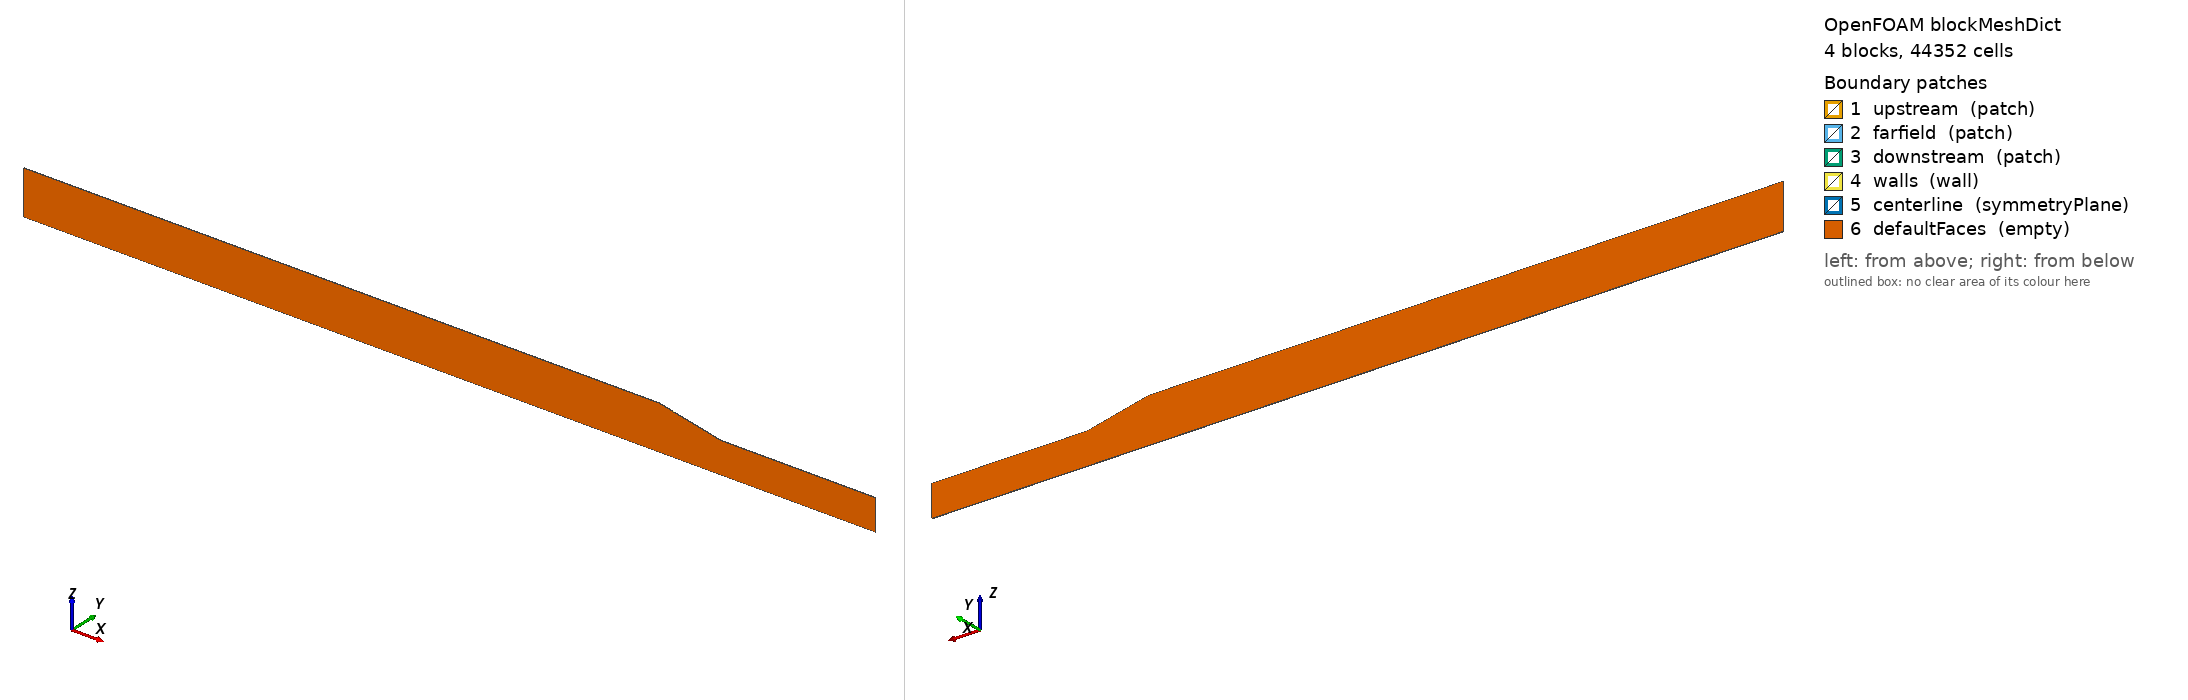

OpenFOAM case: the mesh blockMesh builds from blockMeshDict, 4 block(s), 44352 cells. Boundary patches (legend numbers): 1 upstream (patch), 2 farfield (patch), 3 downstream (patch), 4 walls (wall), 5 centerline (symmetryPlane), 6 defaultFaces (empty). Left view from above one corner, right view from below the opposite corner. Boundary conditions: 1 field file(s) under 0/; 6 of 6 drawn patches have an entry in a shipped field file.

=== system/blockMeshDict ===
FoamFile
{
    version     2.0;
    format      ascii;
    class       dictionary;
    object      blockMeshDict;
}
// * * * * * * * * * * * * * * * * * * * * * * * * * * * * * * * * * * * * * //

scale 0.001;


vertices
(
    (-2000 -1 0) // 0
    (-2000 1 0) // 1
    (0 -1 0) // 2
    (0 1 0) // 3
    (50.0 -1 0) // 4
    (50.0 1 0) // 5
    (250.0 -1 0) // 6
    (250.0 1 0) // 7
    (750.0 -1 0) // 8
    (750.0 1 0) // 9
    (750.0 -1 100.0) // 10
    (750.0 1 100.0) // 11
    (250.0 -1 100.0) // 12
    (250.0 1 100.0) // 13
    (50.0 -1 142.51131233400443) // 14
    (50.0 1 142.51131233400443) // 15
    (0.0 -1 142.51131233400443) // 16
    (0.0 1 142.51131233400443) // 17
    (-2000.0 -1 142.51131233400443) // 18
    (-2000.0 1 142.51131233400443) // 19
);

edges
(

);

// FLOW GOES FROM +X TO -X
blocks
(
    hex (0 2 3 1 18 16 17 19) // 1
    (554 1 56)
    simpleGrading
    (
        0.5
        1
        1
    )

    hex (2 4 5 3 16 14 15 17) // 2
    (20 1 56)
    simpleGrading
    (
        1
        1
        1
    )

    hex (4 6 7 5 14 12 13 15) // 3
    (80 1 56)
    simpleGrading
    (
        1
        1
        1
    )

    hex (6 8 9 7 12 10 11 13) // 4
    (138 1 56)
    simpleGrading
    (
        2
        1
        1
    )    

);

boundary
(
    upstream
    {
        type patch;
        faces 
        (
            (8 9 11 10)
        );
    }

    farfield
    {
        type patch;
        faces 
        (
            (12 10 11 13)
            (18 16 17 19)
        );
    }

    downstream
    {
        type patch;
        faces
        (
            (0 18 19 1)
        );
    }

    walls
    {
        type wall;
        faces
        (
            (14 12 13 15)
            (16 14 15 17)
        );
    }

    centerline
    {
        type symmetryPlane;
        faces 
        (
            (2 0 1 3)
            (4 2 3 5)
            (6 4 5 7)
            (8 6 7 9)
        );
    }

    defaultFaces
    {
        type empty;
        faces
        (
            (0 2 16 18)
            (2 4 14 16)
            (4 6 12 14)
            (6 8 10 12)

            (19 17 3 1)
            (17 15 5 3)
            (15 13 7 5)
            (13 11 9 7)
        );
    }
);

mergePatchPairs
(

);


=== system/controlDict ===
FoamFile
{
    version     2.0;
    format      ascii;
    class       dictionary;
    object      controlDict;
}
// * * * * * * * * * * * * * * * * * * * * * * * * * * * * * * * * * //

application     rhoCentralFoam;

startFrom       startTime;
startTime       0;
stopAt          endTime;
endTime         0.01;

adjustTimeStep  yes;
maxCo           0.5;
maxAcousticCo   0.5;
maxDeltaT       2.5e-07;
deltaT          1e-9;

writeControl    adjustableRunTime;
writeInterval   0.0001;

purgeWrite      0;
writeFormat     binary;
writePrecision  8;
writeCompression off;
timeFormat      fixed;
timePrecision   10;
runTimeModifiable true;


=== 0/h ===
FoamFile
{
    version     2.0;
    format      ascii;
    class       volScalarField;
    object      h;
}
// * * * * * * * * * * * * * * * * * * * * * * * * * * * * * * * * * //

dimensions      [0 2 -2 0 0 0 0];

internalField   uniform 227415.1199;

boundaryField
{
    upstream
    {
        type            calculated;
        value           uniform 227415.1199;
    }
    
    downstream
    {
        type            calculated;
        value           uniform 227415.1199;
    }
    
    farfield
    {
        type            calculated;
        value           uniform 227415.1199;
    }
    
    walls
    {
        type            calculated;
        value           uniform 227415.1199;
    }
    
    centerline
    {
        type            symmetryPlane;
    }
    
    defaultFaces
    {
        type            empty;
    }
    
}


Also in the case, not shown: constant/polyMesh/points (numeric list).
